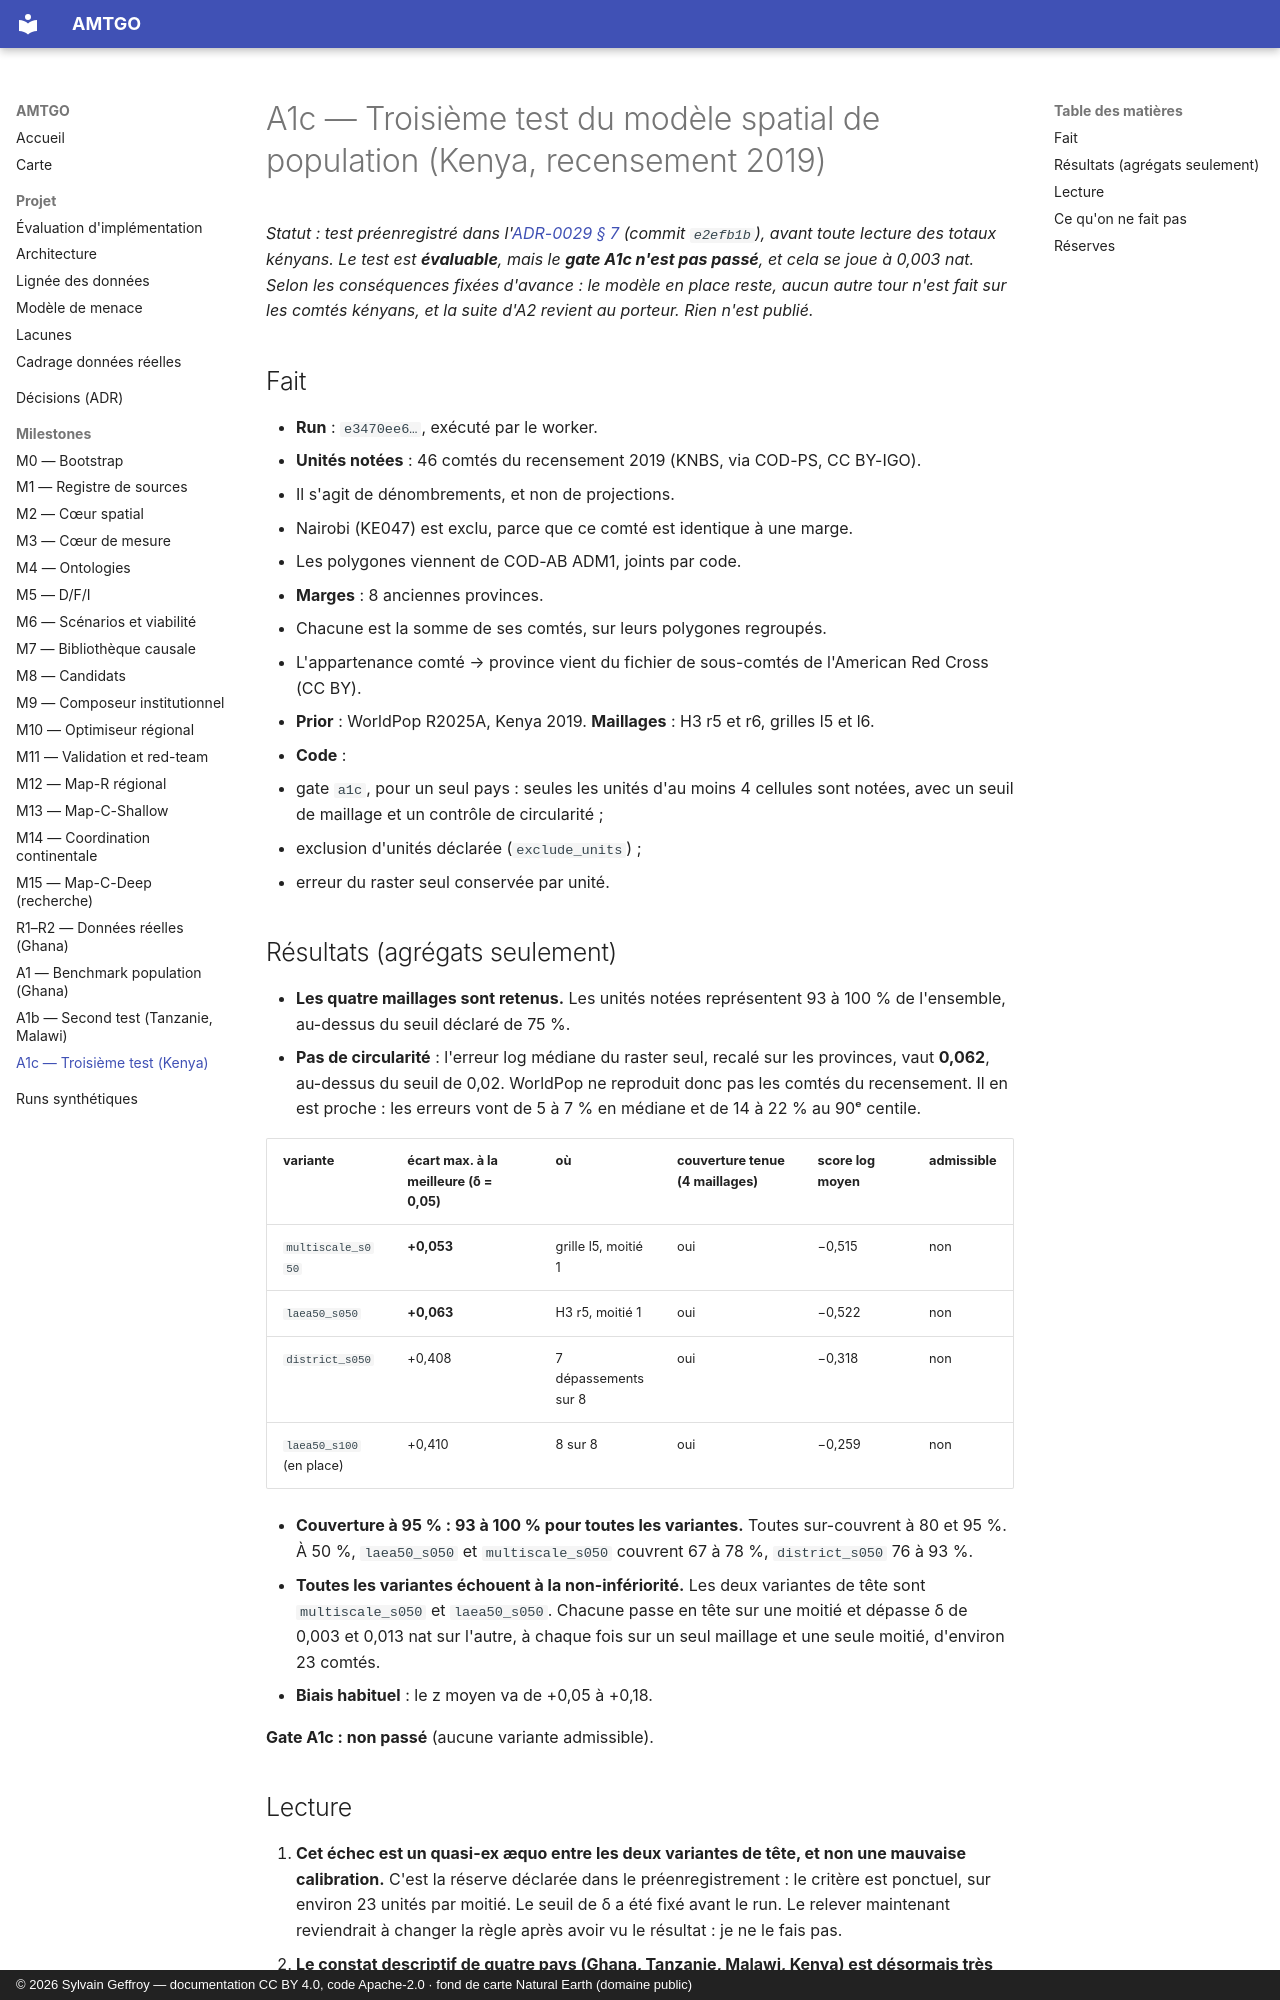

repository: s-geffroy/AMTGO · page: milestones/A1C_REPORT/index.html · generator: mkdocs · copyright: © 2026 Sylvain Geffroy — documentation CC BY 4.0, code Apache-2.0 · fond de carte Natural Earth (domaine public)

# A1c — Troisième test du modèle spatial de population (Kenya, recensement 2019)

*Statut : test préenregistré dans l'[ADR-0029 § 7](../decisions/ADR-0029-elg-seg-gates-feuille-de-route.md) (commit `e2efb1b`), avant toute lecture des totaux kényans. Le test est **évaluable**, mais le **gate A1c n'est pas passé**, et cela se joue à 0,003 nat. Selon les conséquences fixées d'avance : le modèle en place reste, aucun autre tour n'est fait sur les comtés kényans, et la suite d'A2 revient au porteur. Rien n'est publié.*

## Fait
- **Run** : `e3470ee6…`, exécuté par le worker.
- **Unités notées** : 46 comtés du recensement 2019 (KNBS, via COD-PS, CC BY-IGO).
  - Il s'agit de dénombrements, et non de projections.
  - Nairobi (KE047) est exclu, parce que ce comté est identique à une marge.
  - Les polygones viennent de COD-AB ADM1, joints par code.
- **Marges** : 8 anciennes provinces.
  - Chacune est la somme de ses comtés, sur leurs polygones regroupés.
  - L'appartenance comté → province vient du fichier de sous-comtés de l'American Red Cross (CC BY).
- **Prior** : WorldPop R2025A, Kenya 2019. **Maillages** : H3 r5 et r6, grilles l5 et l6.
- **Code** :
  - gate `a1c`, pour un seul pays : seules les unités d'au moins 4 cellules sont notées, avec un seuil de maillage et un contrôle de circularité ;
  - exclusion d'unités déclarée (`exclude_units`) ;
  - erreur du raster seul conservée par unité.

## Résultats (agrégats seulement)
- **Les quatre maillages sont retenus.** Les unités notées représentent 93 à 100 % de l'ensemble, au-dessus du seuil déclaré de 75 %.
- **Pas de circularité** : l'erreur log médiane du raster seul, recalé sur les provinces, vaut **0,062**, au-dessus du seuil de 0,02. WorldPop ne reproduit donc pas les comtés du recensement. Il en est proche : les erreurs vont de 5 à 7 % en médiane et de 14 à 22 % au 90ᵉ centile.

| variante | écart max. à la meilleure (δ = 0,05) | où | couverture tenue (4 maillages) | score log moyen | admissible |
|---|---|---|---|---|---|
| `multiscale_s050` | **+0,053** | grille l5, moitié 1 | oui | −0,515 | non |
| `laea50_s050` | **+0,063** | H3 r5, moitié 1 | oui | −0,522 | non |
| `district_s050` | +0,408 | 7 dépassements sur 8 | oui | −0,318 | non |
| `laea50_s100` (en place) | +0,410 | 8 sur 8 | oui | −0,259 | non |

- **Couverture à 95 % : 93 à 100 % pour toutes les variantes.** Toutes sur-couvrent à 80 et 95 %. À 50 %, `laea50_s050` et `multiscale_s050` couvrent 67 à 78 %, `district_s050` 76 à 93 %.
- **Toutes les variantes échouent à la non-infériorité.** Les deux variantes de tête sont `multiscale_s050` et `laea50_s050`. Chacune passe en tête sur une moitié et dépasse δ de 0,003 et 0,013 nat sur l'autre, à chaque fois sur un seul maillage et une seule moitié, d'environ 23 comtés.
- **Biais habituel** : le z moyen va de +0,05 à +0,18.

**Gate A1c : non passé** (aucune variante admissible).
